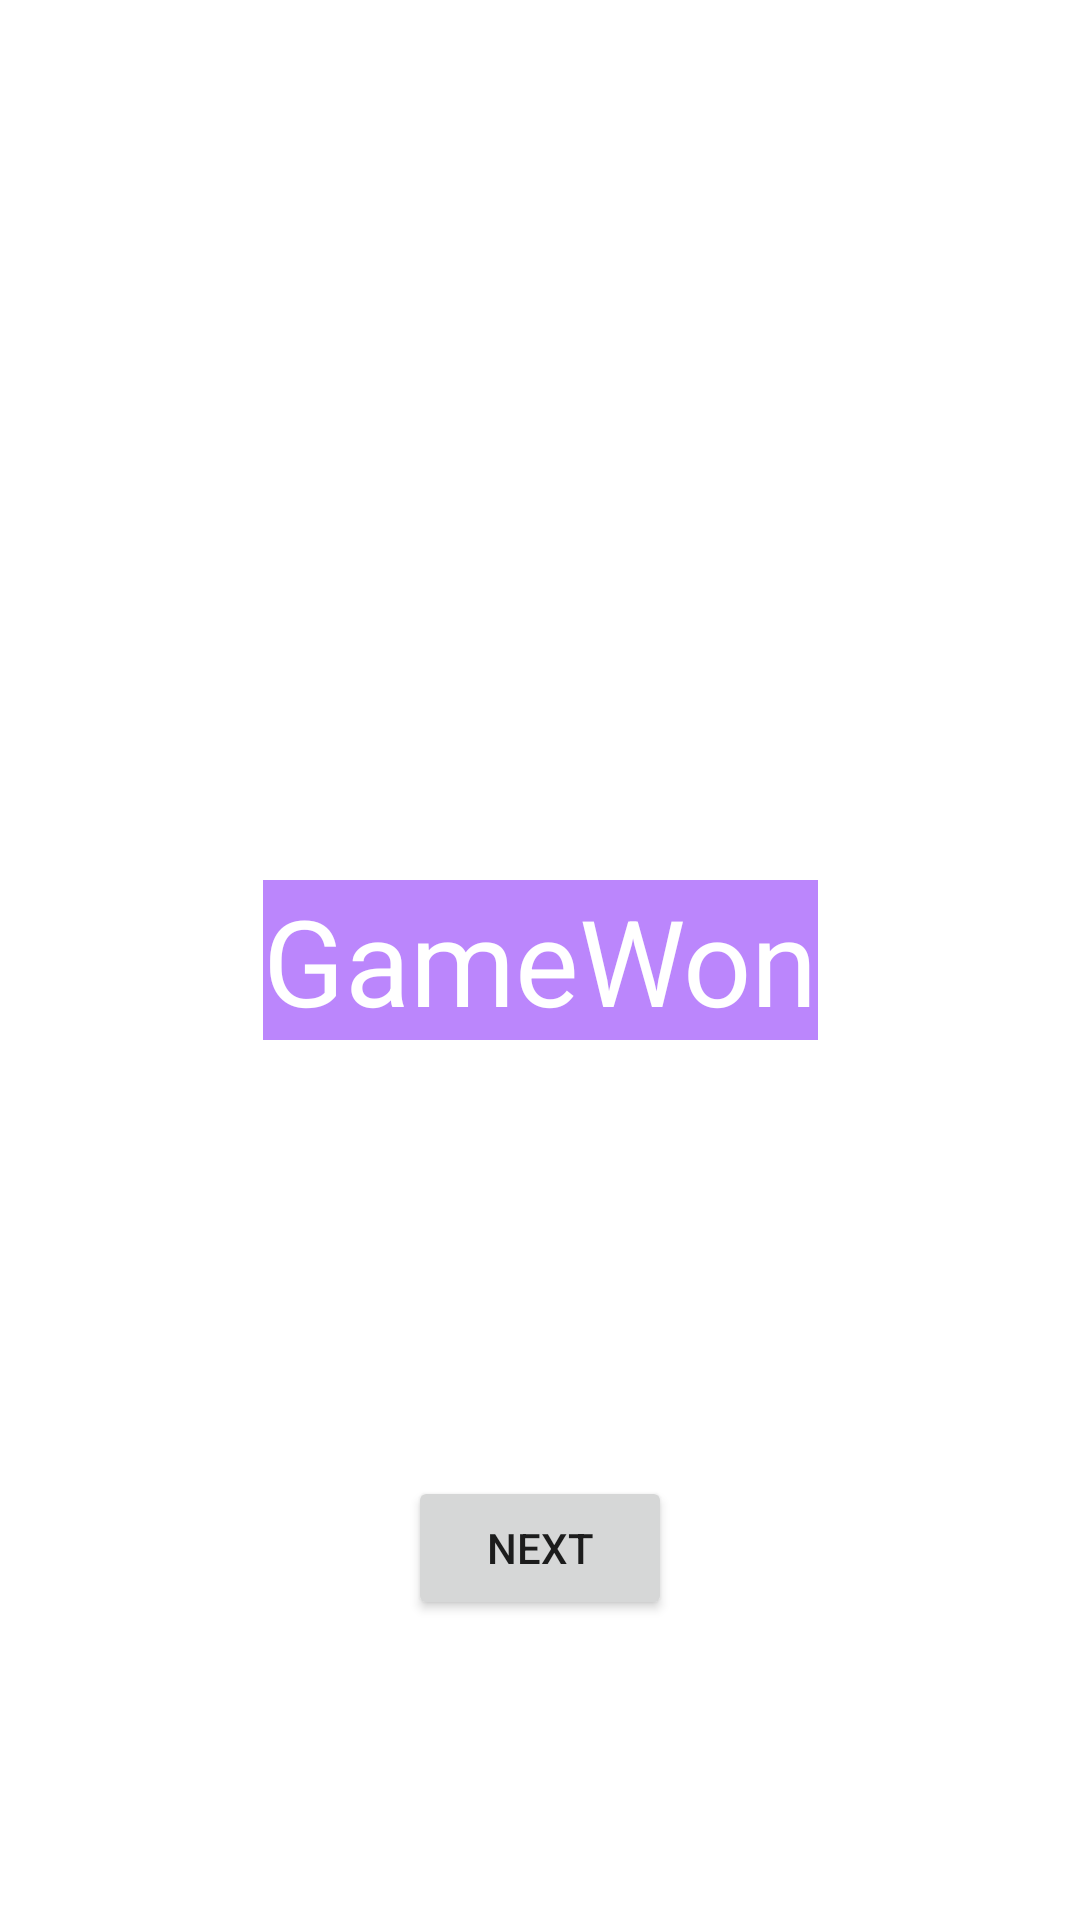

Reconstruct the res/layout file that produces this screen, plus the resources it refers to.
<!-- AndroidManifest.xml: application theme Theme.HouseParty -->
<!-- res/layout/fragment_game_won.xml -->
<?xml version="1.0" encoding="utf-8"?>
<layout xmlns:android="http://schemas.android.com/apk/res/android"
    xmlns:app="http://schemas.android.com/apk/res-auto"
    xmlns:tools="http://schemas.android.com/tools">

    <data>

    </data>

    <androidx.constraintlayout.widget.ConstraintLayout
        android:layout_width="match_parent"
        android:layout_height="match_parent"
        tools:context=".GameWonFragment">

        <TextView
            android:layout_width="wrap_content"
            android:layout_height="wrap_content"
            android:background="@color/purple_200"
            android:text="GameWon"
            android:textColor="@color/white"
            android:textSize="40sp"
            app:layout_constraintBottom_toBottomOf="parent"
            app:layout_constraintEnd_toEndOf="parent"
            app:layout_constraintStart_toStartOf="parent"
            app:layout_constraintTop_toTopOf="parent" />

        <Button
            android:id="@+id/btn_home"
            android:layout_width="wrap_content"
            android:layout_height="wrap_content"
            android:layout_marginBottom="100dp"
            android:text="Next"
            app:layout_constraintBottom_toBottomOf="parent"
            app:layout_constraintEnd_toEndOf="parent"
            app:layout_constraintStart_toStartOf="parent" />


    </androidx.constraintlayout.widget.ConstraintLayout>
</layout>
<!-- resources referenced by this layout -->
<resources>
  <style name="Theme.HouseParty" parent="Theme.MaterialComponents.DayNight.DarkActionBar">
          
          <item name="colorPrimary">@color/purple_500</item>
          <item name="colorPrimaryVariant">@color/purple_700</item>
          <item name="colorOnPrimary">@color/white</item>
          
          <item name="colorSecondary">@color/teal_200</item>
          <item name="colorSecondaryVariant">@color/teal_700</item>
          <item name="colorOnSecondary">@color/black</item>
          
          <item name="android:statusBarColor" tools:targetApi="l">?attr/colorPrimaryVariant</item>
          
      </style>
  <!-- not gathered from this repository: default colours our renderer supplied (Android Studio template values) -->
  <color name="purple_200">#FFBB86FC</color>
  <color name="purple_500">#FF6200EE</color>
  <color name="purple_700">#FF3700B3</color>
  <color name="teal_200">#FF03DAC5</color>
  <color name="teal_700">#FF018786</color>
  <color name="black">#FF000000</color>
  <color name="white">#FFFFFFFF</color>
</resources>
